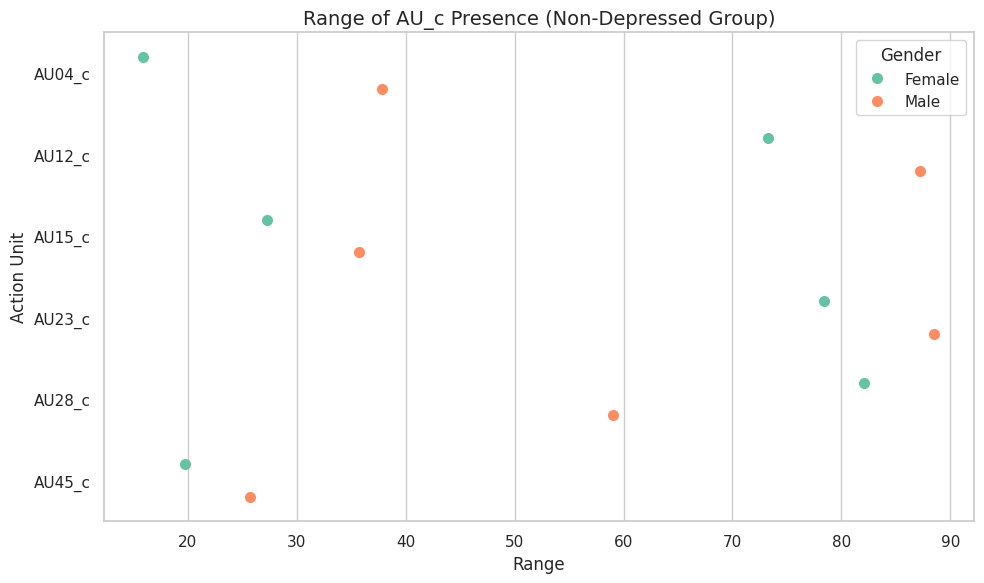

Recreate this plot in Python.
import pandas as pd
import matplotlib.pyplot as plt
import seaborn as sns

# Data for AU_c ranges
data = {
    "AU": ["AU04_c", "AU12_c", "AU15_c", "AU23_c", "AU28_c", "AU45_c"],
    "Female": [15.93, 73.22, 27.25, 78.44, 82.06, 19.76],
    "Male": [37.82, 87.22, 35.70, 88.54, 59.01, 25.69]
}

# Create DataFrame and melt it to long format
df = pd.DataFrame(data)
df_melted = df.melt(id_vars="AU", var_name="Gender", value_name="Range")

# Set plot style
sns.set(style="whitegrid")

# Create the dot plot
plt.figure(figsize=(10, 6))
sns.stripplot(x="Range", y="AU", hue="Gender", data=df_melted, 
              dodge=True, size=8, palette="Set2", orient='h')

# Titles and labels
plt.title("Range of AU_c Presence (Non-Depressed Group)", fontsize=14)
plt.xlabel("Range")
plt.ylabel("Action Unit")
plt.legend(title="Gender")
plt.tight_layout()

plt.show()
